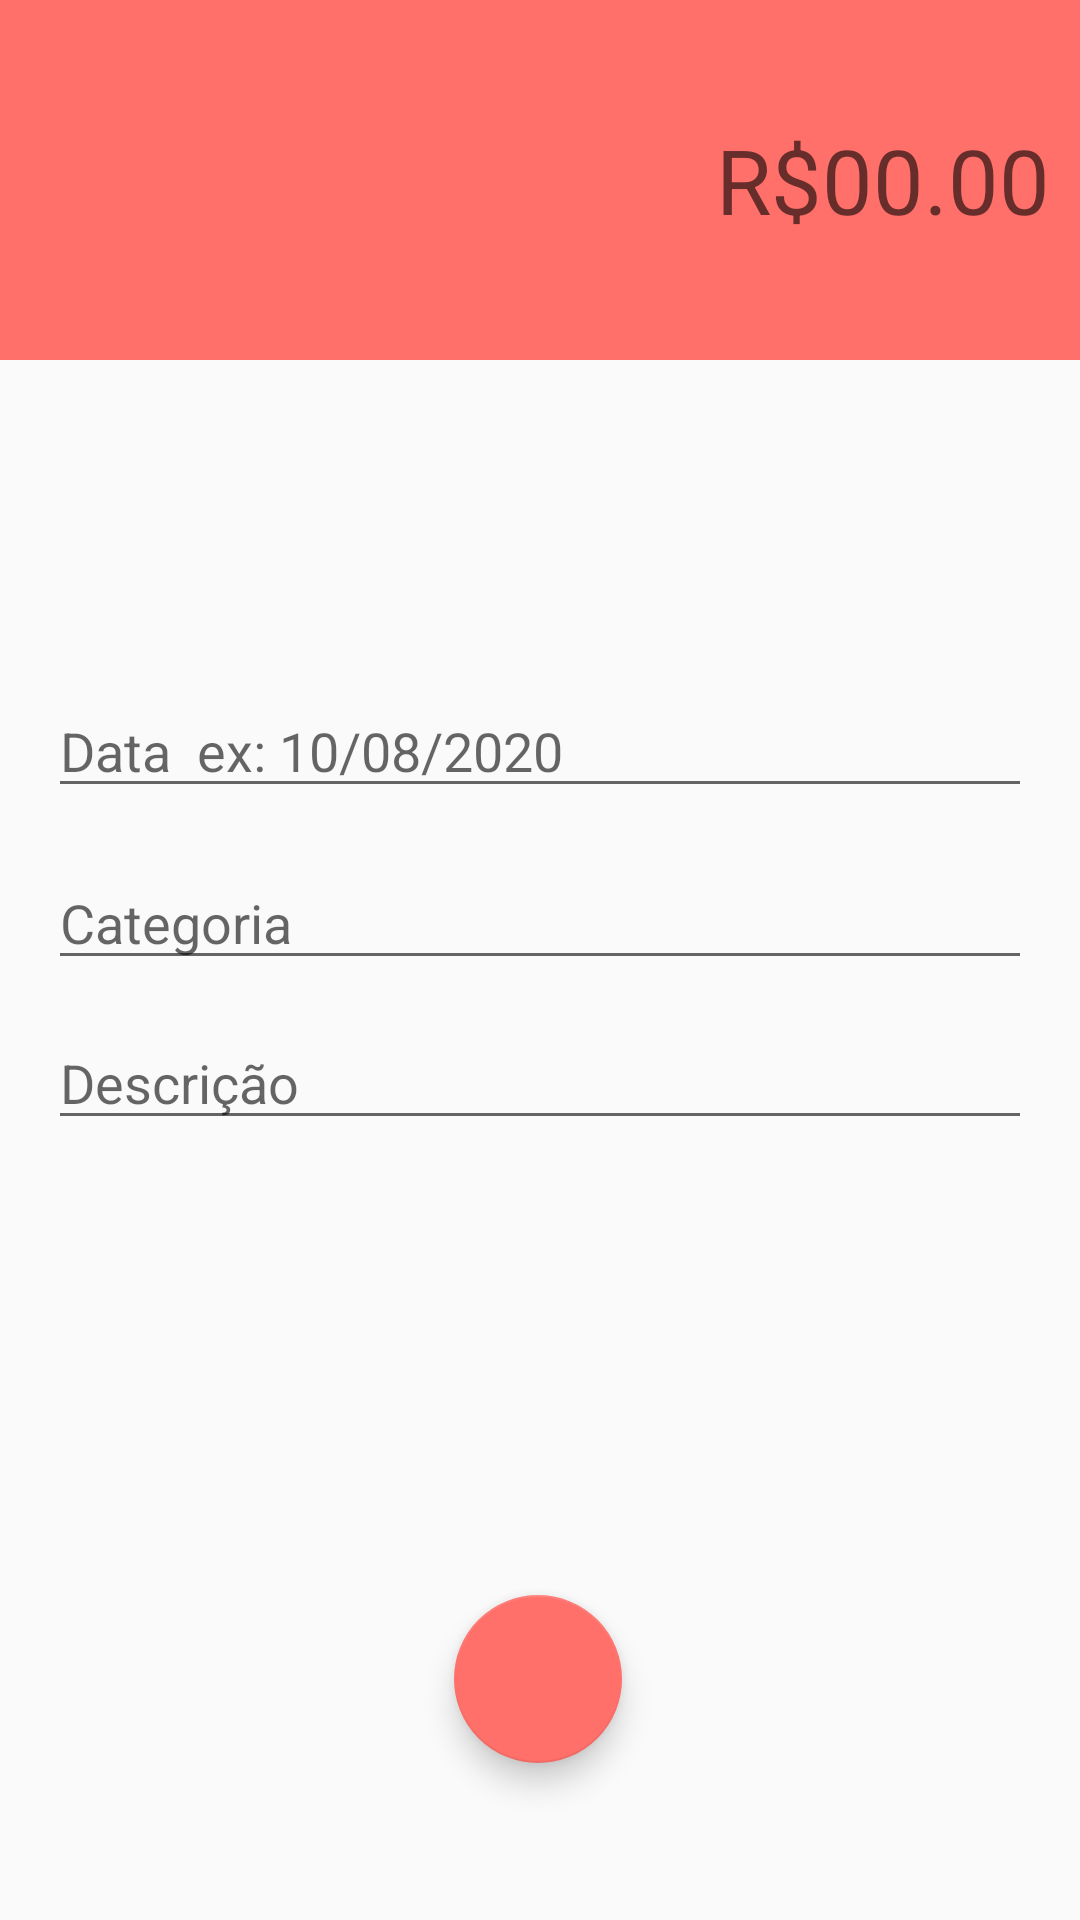

Android layout source for this screen:
<!-- AndroidManifest.xml: activity theme despesaTheme -->
<!-- res/layout/activity_despesas.xml -->
<?xml version="1.0" encoding="utf-8"?>
<androidx.constraintlayout.widget.ConstraintLayout xmlns:android="http://schemas.android.com/apk/res/android"
    xmlns:app="http://schemas.android.com/apk/res-auto"
    xmlns:tools="http://schemas.android.com/tools"
    android:layout_width="match_parent"
    android:layout_height="match_parent"
    tools:context="activity.DespesasActivity">

    <LinearLayout
        android:id="@+id/linearLayout"
        android:layout_width="0dp"
        android:layout_height="120dp"
        android:background="@color/colorPrimaryDespesa"
        android:gravity="center"
        android:orientation="vertical"
        android:padding="10dp"
        app:layout_constraintEnd_toEndOf="parent"
        app:layout_constraintStart_toStartOf="parent"
        app:layout_constraintTop_toTopOf="parent">

        <EditText
            android:id="@+id/editValor"
            android:layout_width="wrap_content"
            android:layout_height="wrap_content"
            android:background="#00002060"
            android:ems="10"
            android:fontFamily="arial"
            android:hint="R$00.00"
            android:inputType="none|numberDecimal"
            android:textAlignment="textEnd"
            android:textColor="@color/white"
            android:textSize="30sp"
            tools:ignore="TouchTargetSizeCheck" />
    </LinearLayout>

    <EditText
        android:id="@+id/editData"
        android:layout_width="0dp"
        android:layout_height="wrap_content"
        android:layout_marginStart="16dp"
        android:layout_marginTop="108dp"
        android:layout_marginEnd="16dp"
        android:ems="10"
        android:hint="Data  ex: 10/08/2020"
        android:inputType="textPersonName"
        app:layout_constraintEnd_toEndOf="parent"
        app:layout_constraintHorizontal_bias="0.0"
        app:layout_constraintStart_toStartOf="parent"
        app:layout_constraintTop_toBottomOf="@+id/linearLayout"
        tools:ignore="TouchTargetSizeCheck" />

    <EditText
        android:id="@+id/editCategoria"
        android:layout_width="0dp"
        android:layout_height="wrap_content"
        android:layout_marginStart="16dp"
        android:layout_marginTop="16dp"
        android:layout_marginEnd="16dp"
        android:ems="10"
        android:hint="Categoria"
        android:inputType="none|text"
        app:layout_constraintEnd_toEndOf="parent"
        app:layout_constraintHorizontal_bias="0.0"
        app:layout_constraintStart_toStartOf="parent"
        app:layout_constraintTop_toBottomOf="@+id/editData"
        tools:ignore="TouchTargetSizeCheck" />

    <EditText
        android:id="@+id/editDescricao"
        android:layout_width="0dp"
        android:layout_height="wrap_content"
        android:layout_marginStart="16dp"
        android:layout_marginTop="12dp"
        android:layout_marginEnd="16dp"
        android:ems="10"
        android:hint="Descrição"
        android:inputType="none|text"
        app:layout_constraintEnd_toEndOf="parent"
        app:layout_constraintHorizontal_bias="0.0"
        app:layout_constraintStart_toStartOf="parent"
        app:layout_constraintTop_toBottomOf="@+id/editCategoria"
        tools:ignore="TouchTargetSizeCheck" />

    <com.google.android.material.floatingactionbutton.FloatingActionButton
        android:id="@+id/fabSalvar"
        android:layout_width="wrap_content"
        android:layout_height="wrap_content"
        android:layout_marginTop="32dp"
        android:clickable="true"
        app:backgroundTint="@color/colorPrimaryDespesa"
        app:layout_constraintBottom_toBottomOf="parent"
        app:layout_constraintEnd_toEndOf="parent"
        app:layout_constraintHorizontal_bias="0.498"
        app:layout_constraintStart_toStartOf="parent"
        app:layout_constraintTop_toBottomOf="@+id/editDescricao"
        app:layout_constraintVertical_bias="0.695"
        app:srcCompat="@drawable/ic_check_24"
        android:onClick="salvarDespesa"
        tools:ignore="SpeakableTextPresentCheck" />

</androidx.constraintlayout.widget.ConstraintLayout>
<!-- resources referenced by this layout -->
<resources>
  <color name="colorPrimaryDespesa">#FF706A</color>
  <color name="white">#FFFFFFFF</color>
  <style name="despesaTheme" parent="Theme.AppCompat.Light.NoActionBar">
          <item name="windowActionBar">false</item>
          <item name="windowNoTitle">true</item>
          <item name="colorPrimary">@color/colorPrimaryDespesa</item>
          <item name="colorPrimaryDark">@color/colorPrimaryDarkDespesa</item>
          <item name="colorAccent">@color/colorPrimaryAccentDespesa</item>
      </style>
  <color name="colorPrimaryDarkDespesa">#E66560</color>
  <color name="colorPrimaryAccentDespesa">#FF706A</color>
</resources>
